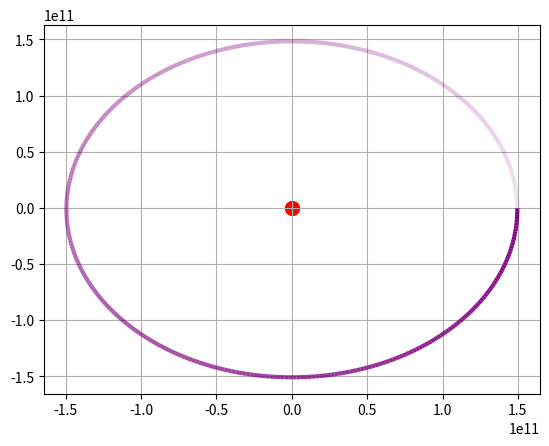

Here is the Python script that generated this plot:
"""
Simulation of circular motion between two gravitally attracted
objects with variable properties. One object is stationary, and the
other is in orbit around the stationary object.
"""

import numpy as np
import matplotlib.pyplot as plt

from matplotlib.collections import LineCollection

# For typing
numeric = int | float


def g_acc(m: numeric, r: numeric, theta: numeric) -> np.ndarray:
    """
    Calculates the acceleration due to gravity between the two objects
    :param m: Mass of the stationary object
    :param r: Distance between the objects
    :param theta: Angle between the distance vector of the objects
    and the positive x-axis
    :return: Acceleration as a vector in cartesian coordinates
    """
    mag = -6.67259e-11 * m / (r * r)
    return np.array([np.cos(theta), np.sin(theta)]) * mag


def simulate(tspan: np.ndarray, m: numeric, r: numeric,
             theta: numeric, v0: np.ndarray, r_min: numeric = None) \
        -> np.ndarray:
    """
    Calculates the location of the orbiting projectile at the given
    timepoints
    :param tspan: Timepoints in units of days
    :param m: Mass of the stationary object [kg]
    :param r: Distance between the objects [m]
    :param theta: Angle between the objects' distance vector and
    the positive x-axis at t == 0 [deg]
    :param v0: Initial velocity of the object as a vector in a
    cartesian coordinate system [m/s]
    :param r_min: Minimal distance between the objects before they
    crash in to each other, i.e. the sum of the radii of the objects
    :return:
    """
    dt = (tspan[1] - tspan[0]) * 24 * 3600
    vel = v0
    theta = np.deg2rad(theta)
    sol = np.zeros((1, 2))
    sol[0, 0] = r * np.cos(theta)
    sol[0, 1] = r * np.sin(theta)
    x, y = sol[0, 0], sol[0, 1]
    for i, _ in enumerate(tspan):
        acc_g = g_acc(m, r, theta)
        vel = vel + acc_g * dt
        dp = vel * dt
        x += dp[0]
        y += dp[1]
        r = np.sqrt((x * x) + (y * y))
        theta = np.arctan2(y, x)
        sol = np.vstack((sol, np.array([x, y])))
        if r_min is not None and r <= r_min:
            print(f'Crash after {i} days')
            break
    return sol


def seg_plot(data: np.ndarray, color: tuple = (0.5, 0, 0.5)) -> None:
    """
    Plots the trajectory with a changing transparency using line
    segments
    :param data: Array of x- and y-coordinates
    :param color: Color of the line as an RGB-value
    (default color is purple)
    :return:
    """
    alphas = np.linspace(0.1, 1, data.shape[0])
    points = np.reshape(data, (-1, 1, 2))
    segs = np.concatenate([points[:-1], points[1:]], axis=1)
    rgba = np.zeros((data.shape[0], 4))
    rgba[:, 0:3] = color
    rgba[:, 3] = alphas
    lc = LineCollection(segs, linewidths=3, colors=rgba)
    _, a = plt.subplots()
    plt.scatter(0, 0, c='r', s=100)
    plt.grid()
    a.add_collection(lc)
    plt.autoscale()
    plt.show()


def main():
    # Earth: 5.974e24, sun: 1.989e30
    m = 1.989e30
    d = 149.6e9
    # r_earth, r_sun = 6.37814e6, 6.96e8
    # r_min = r_earth + r_sun
    tspan = np.arange(0, 365, 1)  # Days
    theta = np.deg2rad(0)
    v_mag = 29780  # For Earth around sun: 29780 m/s
    offset = np.pi / 2
    v0 = np.array([np.cos(theta + offset), np.sin(theta + offset)]) * v_mag
    data = simulate(tspan, m, d, theta, v0)
    seg_plot(data)


if __name__ == '__main__':
    main()
